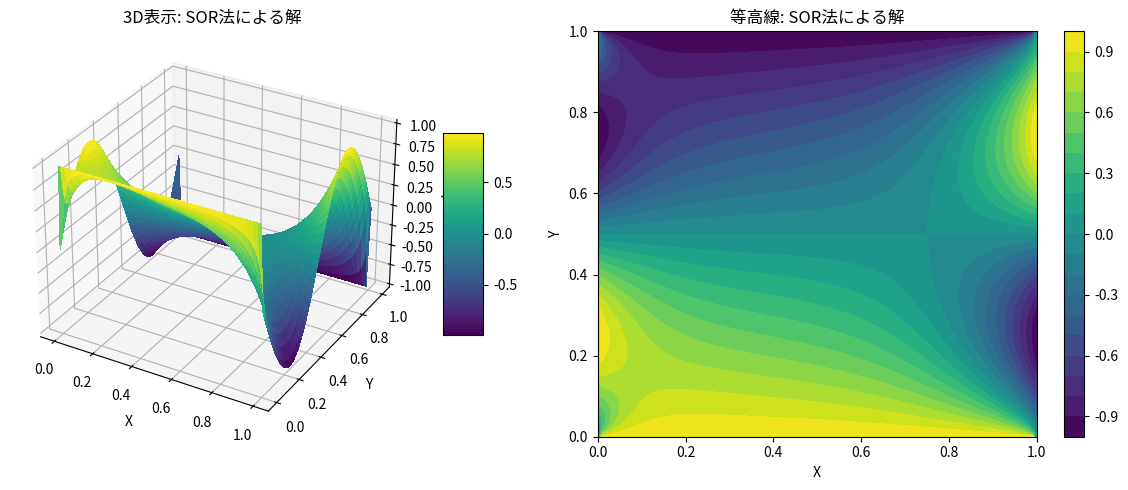
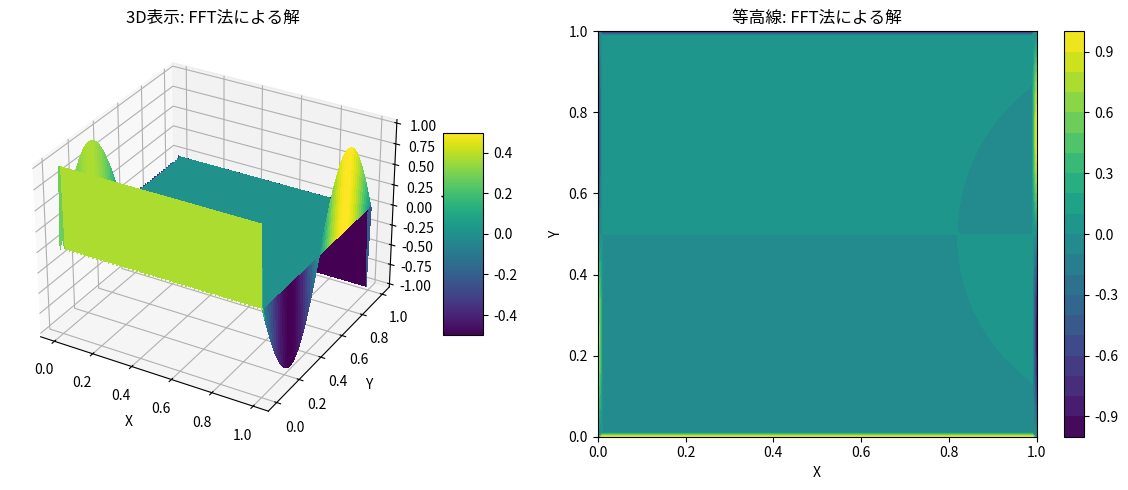

Write Python code to recreate these figures, in order.
import numpy as np
import matplotlib.pyplot as plt
from matplotlib import cm

class LaplaceSolver:
    """ラプラス方程式 ∇²φ = 0 の数値解法クラス"""
    
    def __init__(self, nx=50, ny=50, max_iter=1000, tolerance=1e-6):
        """
        初期化メソッド
        
        引数:
            nx: x方向の格子点数
            ny: y方向の格子点数
            max_iter: 最大反復回数
            tolerance: 収束判定の許容誤差
        """
        self.nx = nx
        self.ny = ny
        self.max_iter = max_iter
        self.tolerance = tolerance
        
        # 格子点の座標
        self.x = np.linspace(0, 1, nx)
        self.y = np.linspace(0, 1, ny)
        self.X, self.Y = np.meshgrid(self.x, self.y)
        
        # ポテンシャル場の初期化
        self.phi = np.zeros((ny, nx))
        
        # 境界条件の設定（デフォルトは全て0）
        self.boundary_conditions = {
            'top': np.zeros(nx),
            'bottom': np.zeros(nx),
            'left': np.zeros(ny),
            'right': np.zeros(ny)
        }
    
    def set_boundary_conditions(self, top=None, bottom=None, left=None, right=None):
        """
        境界条件を設定
        
        引数:
            top: 上側境界の値
            bottom: 下側境界の値
            left: 左側境界の値
            right: 右側境界の値
        """
        if top is not None:
            self.boundary_conditions['top'] = np.array(top)
        if bottom is not None:
            self.boundary_conditions['bottom'] = np.array(bottom)
        if left is not None:
            self.boundary_conditions['left'] = np.array(left)
        if right is not None:
            self.boundary_conditions['right'] = np.array(right)
        
        # 境界条件を初期場に反映
        self.apply_boundary_conditions()
    
    def apply_boundary_conditions(self):
        """境界条件を場に適用"""
        # 上下左右の境界を設定
        self.phi[0, :] = self.boundary_conditions['top']
        self.phi[-1, :] = self.boundary_conditions['bottom']
        self.phi[:, 0] = self.boundary_conditions['left']
        self.phi[:, -1] = self.boundary_conditions['right']
    
    def solve_jacobi(self):
        """ヤコビ法でラプラス方程式を解く"""
        phi_old = self.phi.copy()
        
        for iteration in range(self.max_iter):
            # 境界条件を再適用
            self.apply_boundary_conditions()
            
            # 内部点の更新（ヤコビ法）
            phi_new = phi_old.copy()
            phi_new[1:-1, 1:-1] = 0.25 * (
                phi_old[1:-1, 0:-2] +  # 左隣
                phi_old[1:-1, 2:]   +  # 右隣
                phi_old[0:-2, 1:-1] +  # 上隣
                phi_old[2:, 1:-1]      # 下隣
            )
            
            # 収束判定
            error = np.max(np.abs(phi_new - phi_old))
            phi_old = phi_new.copy()
            
            if iteration % 100 == 0:
                print(f"反復: {iteration}, 誤差: {error:.6e}")
            
            if error < self.tolerance:
                print(f"収束しました（反復: {iteration}, 誤差: {error:.6e}）")
                break
        
        self.phi = phi_old
        
        if iteration == self.max_iter - 1:
            print(f"最大反復回数に達しました。最終誤差: {error:.6e}")
        
        return self.phi
    
    def solve_sor(self, omega=1.5):
        """SOR法（逐次過緩和法）でラプラス方程式を解く"""
        for iteration in range(self.max_iter):
            # 境界条件を再適用
            self.apply_boundary_conditions()
            
            error = 0.0
            
            # 内部点を更新（SOR法）- 赤黒順序法
            for i in range(1, self.ny-1):
                for j in range(1, self.nx-1):
                    if (i + j) % 2 == 0:  # 赤点
                        phi_old = self.phi[i, j]
                        self.phi[i, j] = (1.0 - omega) * phi_old + omega * 0.25 * (
                            self.phi[i, j-1] + self.phi[i, j+1] +
                            self.phi[i-1, j] + self.phi[i+1, j]
                        )
                        error = max(error, abs(self.phi[i, j] - phi_old))
            
            for i in range(1, self.ny-1):
                for j in range(1, self.nx-1):
                    if (i + j) % 2 == 1:  # 黒点
                        phi_old = self.phi[i, j]
                        self.phi[i, j] = (1.0 - omega) * phi_old + omega * 0.25 * (
                            self.phi[i, j-1] + self.phi[i, j+1] +
                            self.phi[i-1, j] + self.phi[i+1, j]
                        )
                        error = max(error, abs(self.phi[i, j] - phi_old))
            
            if iteration % 100 == 0:
                print(f"反復: {iteration}, 誤差: {error:.6e}")
            
            if error < self.tolerance:
                print(f"収束しました（反復: {iteration}, 誤差: {error:.6e}）")
                break
        
        if iteration == self.max_iter - 1:
            print(f"最大反復回数に達しました。最終誤差: {error:.6e}")
        
        return self.phi
    
    def solve_fft(self):
        """高速フーリエ変換（FFT）を用いてラプラス方程式を解く"""
        from numpy.fft import fft2, ifft2
        
        # 境界条件を適用
        self.apply_boundary_conditions()
        
        # 内部点を0に設定（ディリクレ境界条件用）
        phi_interior = self.phi.copy()
        phi_interior[1:-1, 1:-1] = 0
        
        # 残差を計算
        residual = np.zeros_like(self.phi)
        residual[0, :] = self.phi[0, :]
        residual[-1, :] = self.phi[-1, :]
        residual[:, 0] = self.phi[:, 0]
        residual[:, -1] = self.phi[:, -1]
        
        # ラプラシアン作用素のフーリエ表現
        kx = np.fft.fftfreq(self.nx) * 2.0 * np.pi * self.nx
        ky = np.fft.fftfreq(self.ny) * 2.0 * np.pi * self.ny
        kx2, ky2 = np.meshgrid(kx**2, ky**2)
        laplacian_k = -(kx2 + ky2)
        laplacian_k[0, 0] = 1.0  # ゼロ除算を避ける（定数成分は境界条件で決まる）
        
        # FFTで解く
        residual_hat = fft2(residual)
        phi_hat = residual_hat / laplacian_k
        phi_solution = np.real(ifft2(phi_hat))
        
        # 境界条件を再適用
        phi_solution[0, :] = self.phi[0, :]
        phi_solution[-1, :] = self.phi[-1, :]
        phi_solution[:, 0] = self.phi[:, 0]
        phi_solution[:, -1] = self.phi[:, -1]
        
        self.phi = phi_solution
        return self.phi
    
    def plot_solution(self, title="ラプラス方程式の解"):
        """解をプロット"""
        fig = plt.figure(figsize=(12, 5))
        
        # 3Dサーフェスプロット
        ax1 = fig.add_subplot(121, projection='3d')
        surf = ax1.plot_surface(self.X, self.Y, self.phi, cmap=cm.viridis,
                              linewidth=0, antialiased=False)
        ax1.set_xlabel('X')
        ax1.set_ylabel('Y')
        ax1.set_zlabel('$\phi$')
        ax1.set_title(f'3D表示: {title}')
        fig.colorbar(surf, ax=ax1, shrink=0.5, aspect=5)
        
        # 2D等高線プロット
        ax2 = fig.add_subplot(122)
        contour = ax2.contourf(self.X, self.Y, self.phi, 20, cmap=cm.viridis)
        ax2.set_xlabel('X')
        ax2.set_ylabel('Y')
        ax2.set_title(f'等高線: {title}')
        fig.colorbar(contour, ax=ax2)
        
        plt.tight_layout()
        plt.savefig('laplace_solution.png')
        plt.show()

# 実行例：静電ポテンシャルの計算
if __name__ == "__main__":
    # 100x100の格子でソルバーを初期化
    solver = LaplaceSolver(nx=100, ny=100, max_iter=5000, tolerance=1e-6)
    
    # 境界条件：上部に正の電位、底部に負の電位を設定
    top_values = np.ones(100)  # 上部: φ = 1
    bottom_values = -np.ones(100)  # 底部: φ = -1
    
    # 左右は周期的になるように正弦波で変化
    x = np.linspace(0, 1, 100)
    left_values = np.sin(2 * np.pi * x)
    right_values = -np.sin(2 * np.pi * x)
    
    # 境界条件を設定
    solver.set_boundary_conditions(
        top=top_values,
        bottom=bottom_values,
        left=left_values,
        right=right_values
    )
    
    # ラプラス方程式を解く（SOR法）
    print("SOR法で解いています...")
    phi_sor = solver.solve_sor(omega=1.5)
    
    # 解をプロット
    solver.plot_solution("SOR法による解")
    
    # FFT法でも解く
    print("\nFFT法で解いています...")
    solver = LaplaceSolver(nx=100, ny=100)
    solver.set_boundary_conditions(
        top=top_values,
        bottom=bottom_values,
        left=left_values,
        right=right_values
    )
    phi_fft = solver.solve_fft()
    
    # 解をプロット
    solver.plot_solution("FFT法による解") 